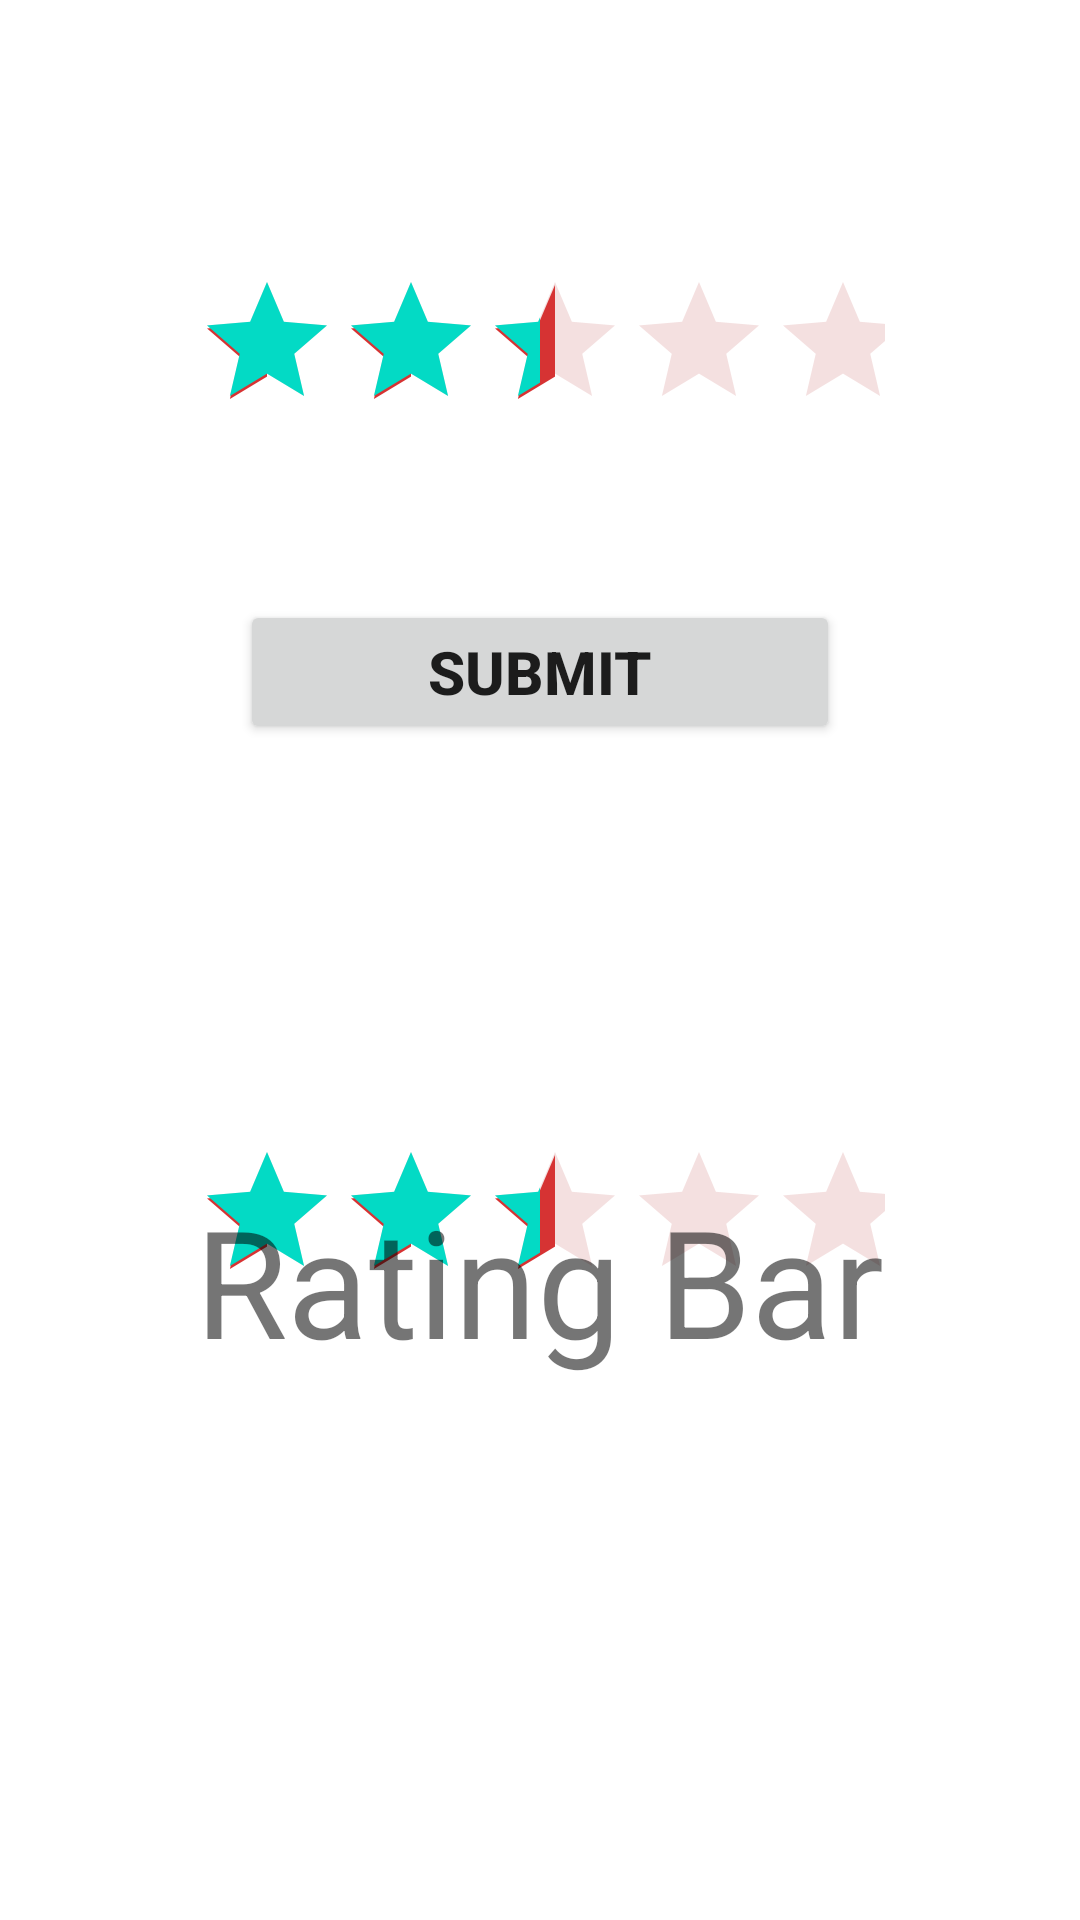

Reconstruct the res/layout file that produces this screen, plus the resources it refers to.
<!-- AndroidManifest.xml: application theme Theme.CSE225_Lecture_Codes -->
<!-- res/layout/activity_rating_bar_example.xml -->
<?xml version="1.0" encoding="utf-8"?>
<RelativeLayout xmlns:android="http://schemas.android.com/apk/res/android"
    xmlns:app="http://schemas.android.com/apk/res-auto"
    xmlns:tools="http://schemas.android.com/tools"
    android:layout_width="match_parent"
    android:background="@drawable/splash_background"
    android:layout_height="match_parent"
    tools:context=".RatingBarExample">


    <RatingBar
        android:id="@+id/simpleRatingBar"
        android:layout_width="wrap_content"
        android:layout_height="wrap_content"
        android:layout_centerHorizontal="true"
        android:layout_marginTop="90dp"
        android:numStars="5"
        android:hapticFeedbackEnabled="true"
        android:paddingHorizontal="5dp"
        android:progressBackgroundTint="#F4E0E0"
        android:rating="2.5"
        android:secondaryProgressTint="#D63333"
        android:stepSize="0.5"></RatingBar>


    <Button
        android:id="@+id/submitButton"
        android:layout_width="200dp"
        android:layout_height="wrap_content"
        android:padding="10dp"
        android:layout_centerHorizontal="true"
        android:layout_marginTop="200dp"
        android:text="SUBMIT"
        android:textSize="20sp"
        android:textStyle="bold"></Button>

    <RatingBar
        android:id="@+id/simpleRating"
        android:layout_width="wrap_content"
        android:layout_height="wrap_content"
        android:layout_centerHorizontal="true"
        android:layout_marginTop="380dp"
        android:numStars="5"
        android:paddingHorizontal="5dp"
        android:progressBackgroundTint="#F4E0E0"
        android:rating="2.5"
        android:secondaryProgressTint="#D63333"
        android:stepSize="0.5"></RatingBar>

    <TextView
        android:id="@+id/textView"
        android:layout_width="wrap_content"
        android:layout_height="wrap_content"
        android:layout_alignParentBottom="true"
        android:layout_marginBottom="180dp"
        android:layout_centerHorizontal="true"
        android:text="Rating Bar"
        android:textSize="50dp"
        ></TextView>

</RelativeLayout>
<!-- resources referenced by this layout -->
<resources>
  <style name="Theme.CSE225_Lecture_Codes" parent="Theme.MaterialComponents.DayNight.DarkActionBar">
          
          <item name="colorPrimary">@color/purple_500</item>
          <item name="colorPrimaryVariant">@color/purple_700</item>
          <item name="colorOnPrimary">@color/white</item>
          
          <item name="colorSecondary">@color/teal_200</item>
          <item name="colorSecondaryVariant">@color/teal_700</item>
          <item name="colorOnSecondary">@color/black</item>
          
          <item name="android:statusBarColor" tools:targetApi="l">?attr/colorPrimaryVariant</item>
          
      </style>
  <!-- not gathered from this repository: default colours our renderer supplied (Android Studio template values) -->
  <color name="purple_500">#FF6200EE</color>
  <color name="purple_700">#FF3700B3</color>
  <color name="teal_200">#FF03DAC5</color>
  <color name="teal_700">#FF018786</color>
  <color name="black">#FF000000</color>
  <color name="white">#FFFFFFFF</color>
</resources>
